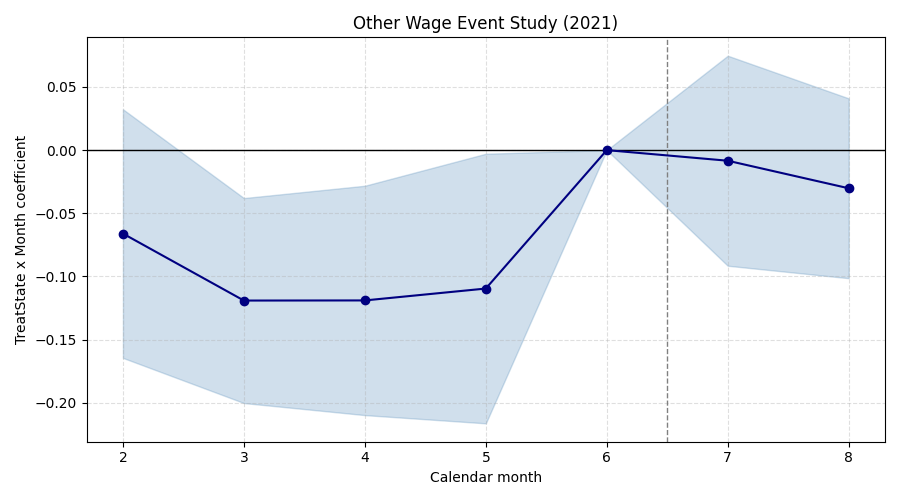

Data behind this chart, as committed beside it:
subgroup, month, coef, stderr, pval, pretrend_ok
other_wage, 2, -0.06608, 0.05022, 0.1882, False
other_wage, 3, -0.1191, 0.0414, 0.004014, False
other_wage, 4, -0.119, 0.04633, 0.0102, False
other_wage, 5, -0.1096, 0.05446, 0.04414, False
other_wage, 6, 0.0, 0.0, 1.0, False
other_wage, 7, -0.008398, 0.04242, 0.8431, False
other_wage, 8, -0.03021, 0.03633, 0.4056, False
